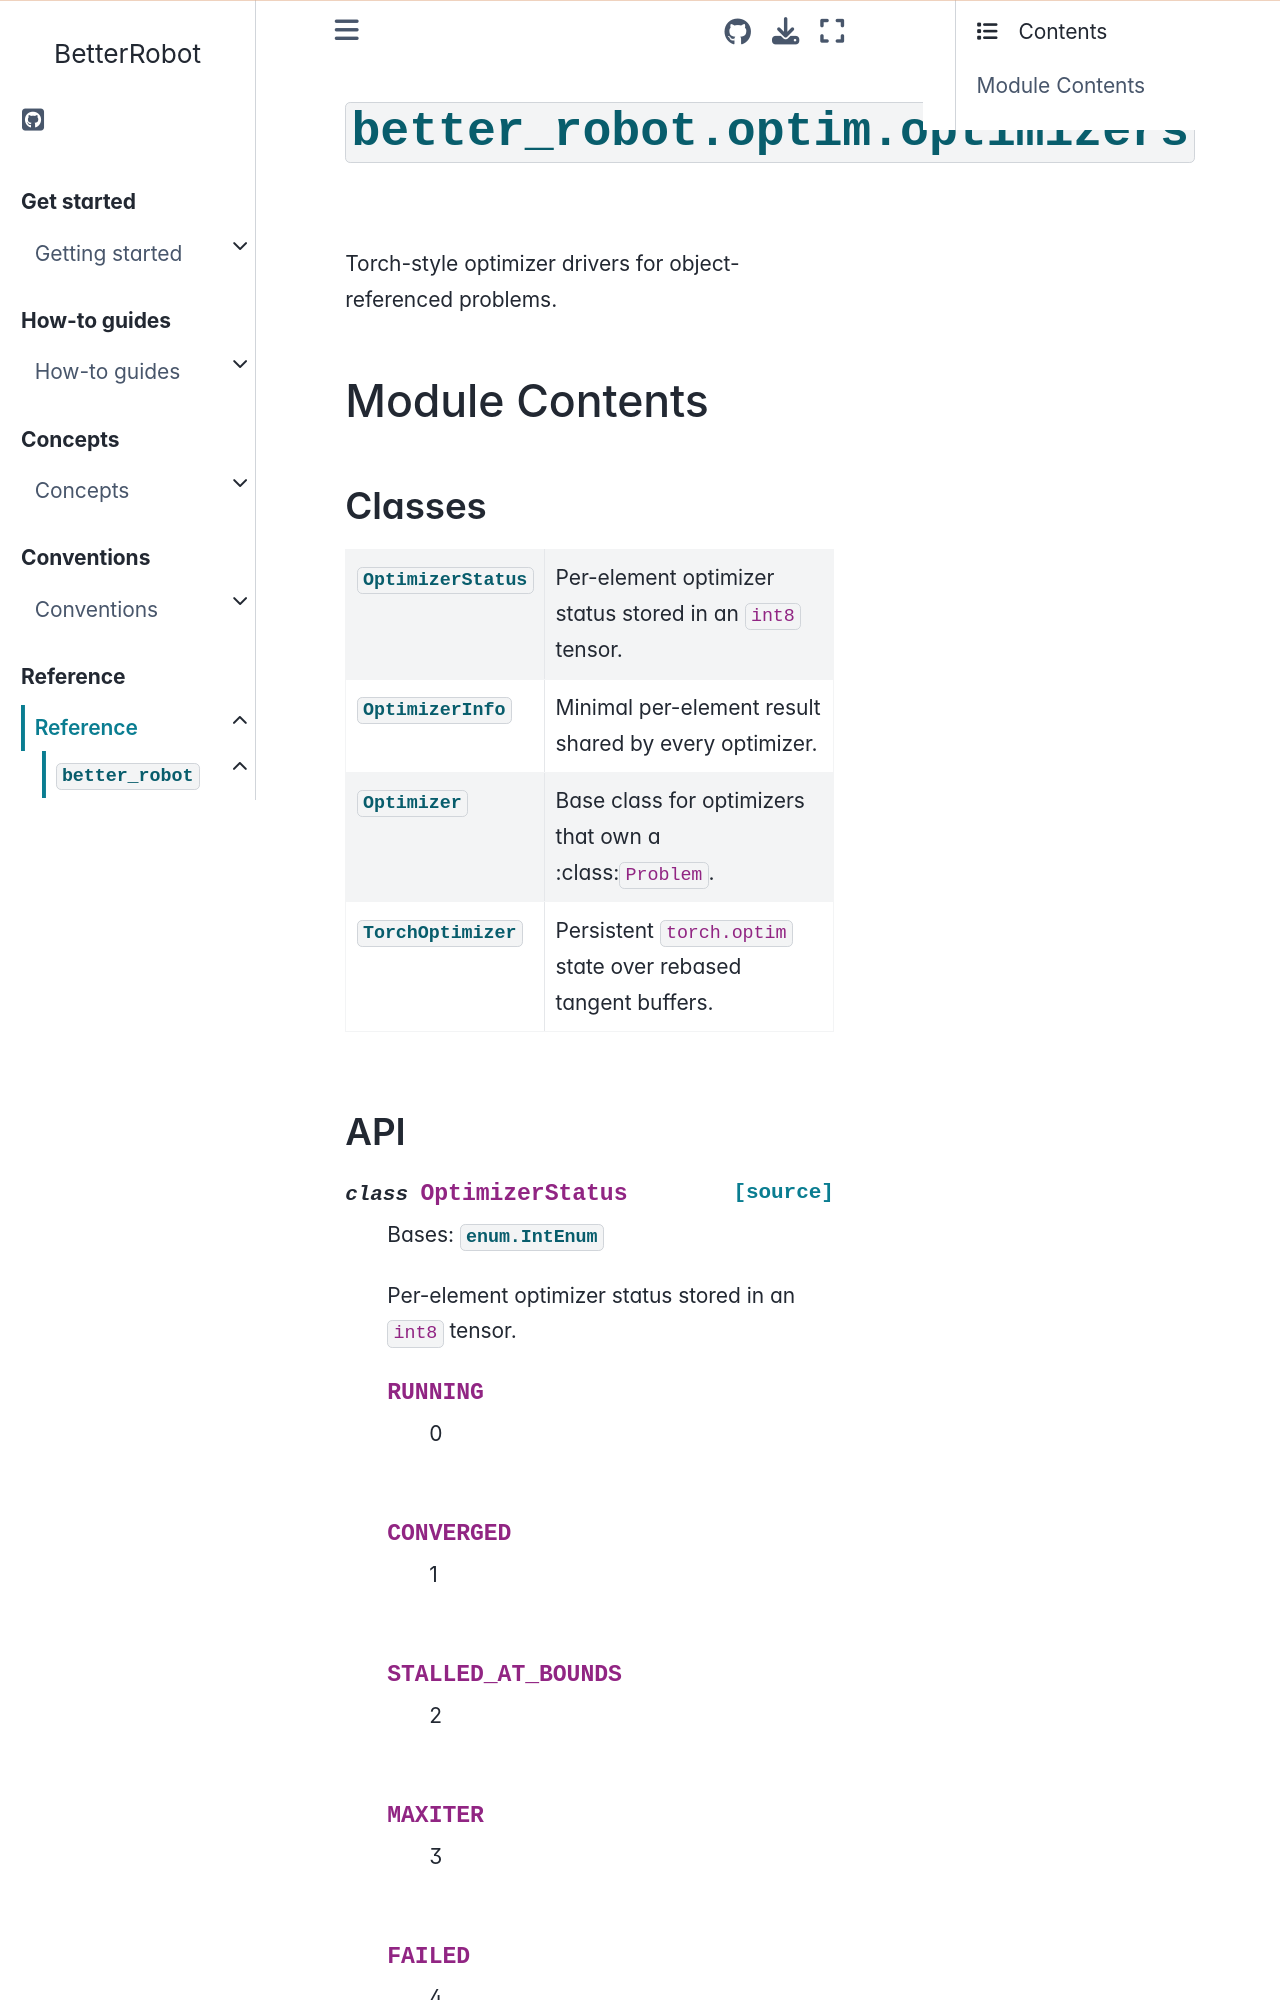

repository: rihat99/BetterRobot · page: reference/api/better_robot/better_robot.optim.optimizers.html · generator: sphinx

# {py:mod}`better_robot.optim.optimizers`

```{py:module} better_robot.optim.optimizers
```

```{autodoc2-docstring} better_robot.optim.optimizers
:allowtitles:
```

## Module Contents

### Classes

````{list-table}
:class: autosummary longtable
:align: left

* - {py:obj}`OptimizerStatus <better_robot.optim.optimizers.OptimizerStatus>`
  - ```{autodoc2-docstring} better_robot.optim.optimizers.OptimizerStatus
    :summary:
    ```
* - {py:obj}`OptimizerInfo <better_robot.optim.optimizers.OptimizerInfo>`
  - ```{autodoc2-docstring} better_robot.optim.optimizers.OptimizerInfo
    :summary:
    ```
* - {py:obj}`Optimizer <better_robot.optim.optimizers.Optimizer>`
  - ```{autodoc2-docstring} better_robot.optim.optimizers.Optimizer
    :summary:
    ```
* - {py:obj}`TorchOptimizer <better_robot.optim.optimizers.TorchOptimizer>`
  - ```{autodoc2-docstring} better_robot.optim.optimizers.TorchOptimizer
    :summary:
    ```
````
